Image classification data set "dataset" (kislayaranjan/furniture-classification on GitHub). Class labels (5): bed, chair, sofa, swivel chair, table.

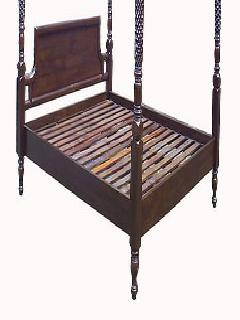
Label: bed

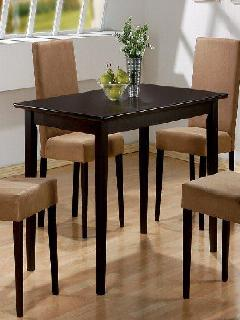
Label: table

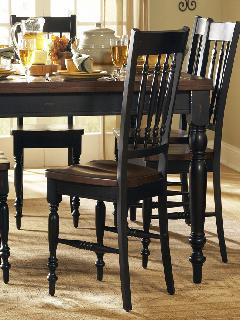
Label: chair

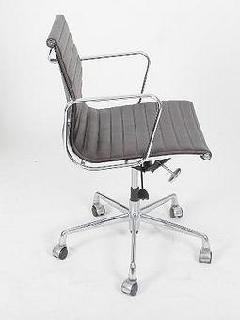
Label: swivel chair

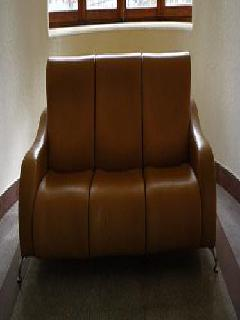
Label: sofa

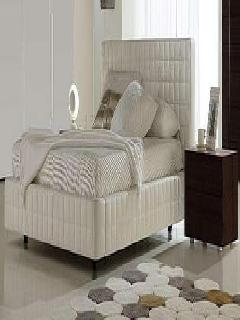
Label: bed
